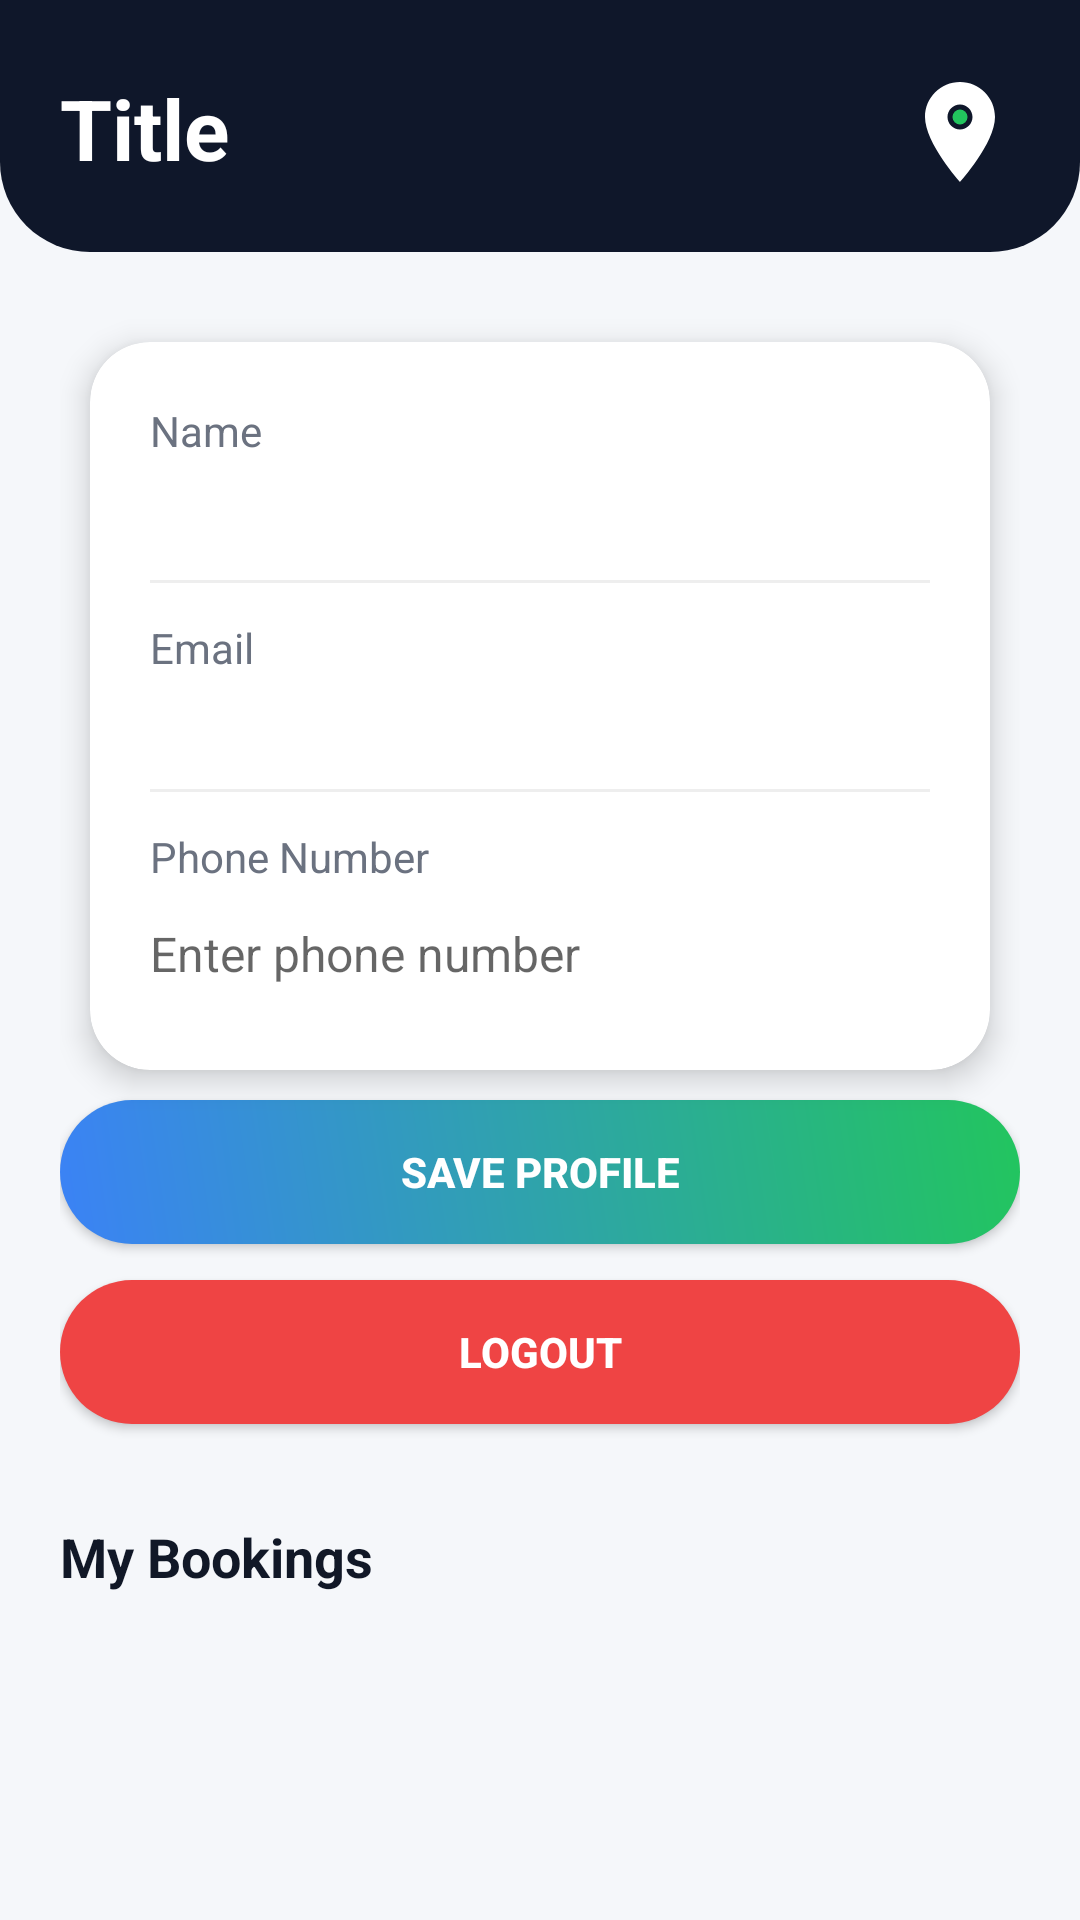

Write the Android layout XML for this screen, with the resource values it uses.
<!-- AndroidManifest.xml: activity theme Theme.Localeasy1 -->
<!-- res/layout/activity_profile.xml -->
<?xml version="1.0" encoding="utf-8"?>
<RelativeLayout xmlns:android="http://schemas.android.com/apk/res/android"
    xmlns:app="http://schemas.android.com/apk/res-auto"
    android:layout_width="match_parent"
    android:layout_height="match_parent"
    android:background="@color/background"
    android:fitsSystemWindows="true">

    <ScrollView
        android:layout_width="match_parent"
        android:layout_height="match_parent">

        <LinearLayout
            android:layout_width="match_parent"
            android:layout_height="wrap_content"
            android:orientation="vertical">

            <include
                android:id="@+id/header"
                layout="@layout/header" />

            <LinearLayout
                android:layout_width="match_parent"
                android:layout_height="wrap_content"
                android:orientation="vertical"
                android:padding="20dp">

                
                <androidx.cardview.widget.CardView
                    style="@style/CardStyle"
                    android:layout_width="match_parent"
                    android:layout_height="wrap_content"
                    android:layout_marginBottom="20dp">

                    <LinearLayout
                        android:layout_width="match_parent"
                        android:layout_height="wrap_content"
                        android:orientation="vertical"
                        android:padding="20dp">

                        <TextView
                            android:layout_width="wrap_content"
                            android:layout_height="wrap_content"
                            android:text="Name"
                            android:textColor="@color/text_secondary"
                            android:textSize="14sp" />

                        <TextView
                            android:id="@+id/nameText"
                            android:layout_width="match_parent"
                            android:layout_height="wrap_content"
                            android:layout_marginTop="4dp"
                            android:textColor="@color/text_primary"
                            android:textSize="18sp"
                            android:textStyle="bold" />

                        <View
                            android:layout_width="match_parent"
                            android:layout_height="1dp"
                            android:layout_marginTop="12dp"
                            android:layout_marginBottom="12dp"
                            android:background="#EEEEEE" />

                        <TextView
                            android:layout_width="wrap_content"
                            android:layout_height="wrap_content"
                            android:text="Email"
                            android:textColor="@color/text_secondary"
                            android:textSize="14sp" />

                        <TextView
                            android:id="@+id/emailText"
                            android:layout_width="match_parent"
                            android:layout_height="wrap_content"
                            android:layout_marginTop="4dp"
                            android:textColor="@color/text_primary"
                            android:textSize="16sp" />

                        <View
                            android:layout_width="match_parent"
                            android:layout_height="1dp"
                            android:layout_marginTop="12dp"
                            android:layout_marginBottom="12dp"
                            android:background="#EEEEEE" />

                        <TextView
                            android:layout_width="wrap_content"
                            android:layout_height="wrap_content"
                            android:text="Phone Number"
                            android:textColor="@color/text_secondary"
                            android:textSize="14sp" />

                        <EditText
                            android:id="@+id/phoneEdit"
                            android:layout_width="match_parent"
                            android:layout_height="wrap_content"
                            android:layout_marginTop="4dp"
                            android:background="@null"
                            android:hint="Enter phone number"
                            android:inputType="phone"
                            android:paddingTop="8dp"
                            android:paddingBottom="8dp"
                            android:textColor="@color/text_primary"
                            android:textSize="16sp" />

                    </LinearLayout>

                </androidx.cardview.widget.CardView>

                
                <Button
                    android:id="@+id/saveBtn"
                    android:layout_width="match_parent"
                    android:layout_height="wrap_content"
                    android:layout_marginBottom="12dp"
                    android:background="@drawable/btn_primary"
                    android:text="Save Profile"
                    android:textColor="@color/white"
                    android:textStyle="bold" />

                
                <Button
                    android:id="@+id/logoutBtn"
                    android:layout_width="match_parent"
                    android:layout_height="wrap_content"
                    android:background="@drawable/btn_error"
                    android:text="Logout"
                    android:textColor="@color/white"
                    android:textStyle="bold" />

                <TextView
                    android:layout_width="wrap_content"
                    android:layout_height="wrap_content"
                    android:layout_marginTop="32dp"
                    android:layout_marginBottom="16dp"
                    android:text="My Bookings"
                    android:textColor="@color/text_primary"
                    android:textSize="18sp"
                    android:textStyle="bold" />

                <androidx.recyclerview.widget.RecyclerView
                    android:id="@+id/bookingsRecyclerView"
                    android:layout_width="match_parent"
                    android:layout_height="wrap_content"
                    android:nestedScrollingEnabled="false" />

            </LinearLayout>
        </LinearLayout>
    </ScrollView>
</RelativeLayout>
<!-- res/layout/header.xml (included above) -->
<?xml version="1.0" encoding="utf-8"?>
<RelativeLayout xmlns:android="http://schemas.android.com/apk/res/android"
    android:layout_width="match_parent"
    android:layout_height="wrap_content"
    android:background="@drawable/header_bg"
    android:fitsSystemWindows="true"
    android:paddingTop="16dp"
    android:paddingBottom="20dp"
    android:paddingStart="20dp"
    android:paddingEnd="20dp">

    <TextView
        android:id="@+id/titleText"
        android:layout_width="wrap_content"
        android:layout_height="wrap_content"
        android:layout_alignParentStart="true"
        android:layout_alignParentTop="true"
        android:layout_marginTop="8dp"
        android:layout_toStartOf="@+id/logoImage"
        android:text="Title"
        android:textColor="@color/white"
        android:textSize="28sp"
        android:textStyle="bold"/>

    <ImageView
        android:id="@+id/logoImage"
        android:layout_width="40dp"
        android:layout_height="40dp"
        android:layout_alignParentEnd="true"
        android:layout_alignParentTop="true"
        android:layout_marginTop="8dp"
        android:src="@drawable/ic_app_logo"
        android:contentDescription="App Logo"/>

</RelativeLayout>
<!-- resources referenced by this layout -->
<resources>
  <color name="background">#F5F7FA</color>
  <color name="text_primary">#111827</color>
  <color name="text_secondary">#6B7280</color>
  <color name="white">#FFFFFFFF</color>
  <!-- drawable btn_error (drawable) -->
  <?xml version="1.0" encoding="utf-8"?>
  <ripple xmlns:android="http://schemas.android.com/apk/res/android"
      android:color="#40FFFFFF">
      <item>
          <shape android:shape="rectangle">
              <solid android:color="#ef4444"/>
              <corners android:radius="25dp"/>
          </shape>
      </item>
  </ripple>
  <!-- drawable btn_primary (drawable) -->
  <?xml version="1.0" encoding="utf-8"?>
  <ripple xmlns:android="http://schemas.android.com/apk/res/android"
      android:color="#40FFFFFF">
      <item>
          <shape android:shape="rectangle">
              <gradient
                  android:startColor="#3b82f6"
                  android:endColor="#22c55e"
                  android:angle="45"/>
              <corners android:radius="30dp"/>
          </shape>
      </item>
  </ripple>
  <!-- drawable header_bg (drawable) -->
  <?xml version="1.0" encoding="utf-8"?>
  <shape xmlns:android="http://schemas.android.com/apk/res/android">
      <solid android:color="#0f172a"/>
  
      
      <corners
          android:bottomLeftRadius="30dp"
          android:bottomRightRadius="30dp"/>
  </shape>
  <!-- drawable ic_app_logo (drawable) -->
  <vector xmlns:android="http://schemas.android.com/apk/res/android"
      android:width="24dp"
      android:height="24dp"
      android:viewportWidth="24"
      android:viewportHeight="24">
      
      <path
          android:fillColor="#FFFFFF"
          android:pathData="M12,2C8.13,2 5,5.13 5,9c0,5.25 7,13 7,13s7,-7.75 7,-13c0,-3.87 -3.13,-7 -7,-7zM12,11.5c-1.38,0 -2.5,-1.12 -2.5,-2.5s1.12,-2.5 2.5,-2.5 2.5,1.12 2.5,2.5 -1.12,2.5 -2.5,2.5z" />
      
      <path
          android:fillColor="#22C55E"
          android:pathData="M12,9m-1.5,0a1.5,1.5 0,1 1,3 0a1.5,1.5 0,1 1,-3 0" />
  </vector>
  <style name="CardStyle" parent="CardView">
          <item name="android:layout_margin">10dp</item>
          <item name="cardCornerRadius">20dp</item>
          <item name="cardBackgroundColor">@color/card_background</item>
          <item name="cardElevation">6dp</item>
      </style>
  <style name="Theme.Localeasy1" parent="Theme.MaterialComponents.Light.NoActionBar">
          <item name="android:colorBackground">@color/background</item>
          <item name="android:textColorPrimary">@color/text_primary</item>
          <item name="android:textColorSecondary">@color/text_secondary</item>
          <item name="colorPrimary">@color/button_primary</item>
          <item name="colorPrimaryDark">@color/button_primary</item>
          <item name="colorAccent">@color/button_primary</item>
          <item name="windowActionBar">false</item>
          <item name="windowNoTitle">true</item>
          <item name="android:statusBarColor">@color/button_primary</item>
      </style>
  <color name="card_background">#FFFFFF</color>
  <color name="button_primary">#3B82F6</color>
</resources>
